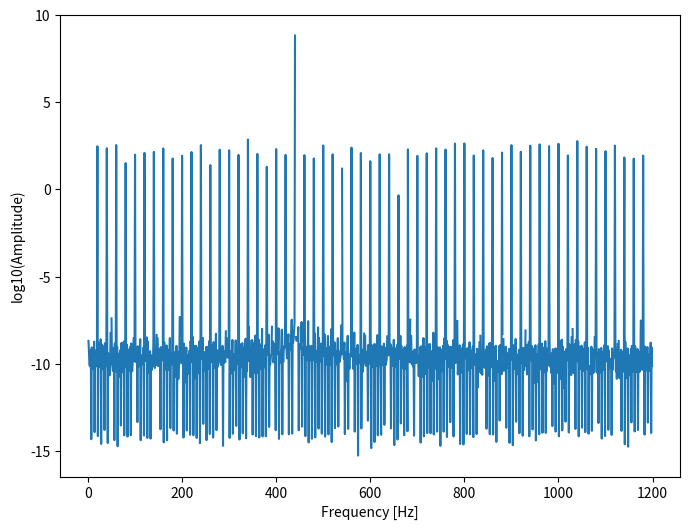

Here is the Python script that generated this plot:
import scipy.fftpack as fftpack
import scipy.io.wavfile as wavfile
import matplotlib.pyplot as plt
import numpy as np
import os

# Ensure data exists 
if not os.path.exists('Sine_wave_440.wav'):
    rate = 44100
    t = np.linspace(0., 1., rate, endpoint=False)
    data = np.sin(2 * np.pi * 440 * t) * 30000
    wavfile.write('Sine_wave_440.wav', rate, data.astype(np.int16))

rate, data = wavfile.read('Sine_wave_440.wav')

# FFT Analysis
fft = abs(fftpack.fft(data[:rate]))
freqs = fftpack.fftfreq(rate, 1./rate)

plt.figure(figsize=(8,6), dpi=80)
plt.plot(freqs[:1200], np.log10(fft[:1200]))
plt.xlabel('Frequency [Hz]')
plt.ylabel('log10(Amplitude)')
plt.show()
